Run: headless pygame with SDL's dummy video driver; simulated clock (each Clock.tick advances the game by its frame time, no real sleeping); random seed 0; keys injected as events and as key.get_pressed() state; no mouse input.
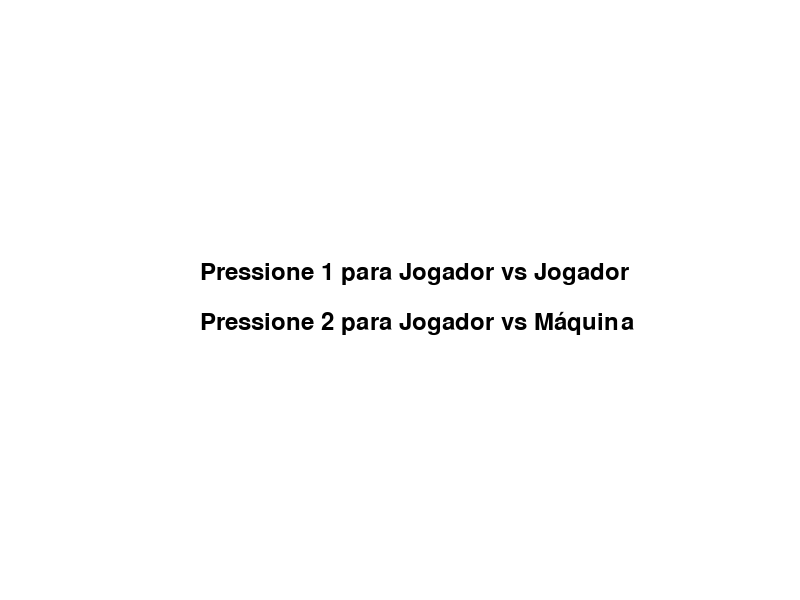
Frame 1 of 4 · flips 1–60 · no input
Frame 2 of 4 · flips 61–180 · tapped SPACE, RETURN · held RIGHT (→), D · screen unchanged from frame 1, image omitted
Frame 3 of 4 · flips 181–300 · held DOWN (↓), S · screen unchanged from frame 2, image omitted
Frame 4 of 4 · flips 301–420 · held LEFT (←), A, UP (↑), W · screen unchanged from frame 3, image omitted

The pygame program that drew these frames:

import pygame
import sys
import random
from pygame.locals import *

# Inicialização do pygame
pygame.init()

# Configurações da tela
WIDTH, HEIGHT = 800, 600
screen = pygame.display.set_mode((WIDTH, HEIGHT))
pygame.display.set_caption("Air Hockey")

# Cores
WHITE = (255, 255, 255)
BLACK = (0, 0, 0)
RED = (255, 0, 0)
BLUE = (0, 0, 255)
GREEN = (0, 255, 0)

# Configurações do jogo
FPS = 60
clock = pygame.time.Clock()

# Elementos do jogo
PUSHER_RADIUS = 40
PUCK_RADIUS = 20

# Inicializações
pusher1_pos = [150, HEIGHT // 2]
pusher2_pos = [WIDTH - 150, HEIGHT // 2]
puck_pos = [WIDTH // 2, HEIGHT // 2]
puck_velocity = [random.choice([-10, 10]), random.choice([-10, 10])]

pusher1_speed = 6
pusher2_speed = 6

# Pontuação
score1 = 0
score2 = 0

# Timer
start_ticks = pygame.time.get_ticks()
game_duration = 180  # 3 minutos em segundos

# Função para exibir texto na tela
def draw_text(text, font, color, x, y):
    text_surface = font.render(text, True, color)
    screen.blit(text_surface, (x, y))

font = pygame.font.Font(None, 74)
small_font = pygame.font.Font(None, 36)

# Função para resetar a posição inicial do disco
def reset_puck():
    puck_pos[0] = WIDTH // 2
    puck_pos[1] = HEIGHT // 2
    puck_velocity[0] = random.choice([-10, 10])
    puck_velocity[1] = random.choice([-10, 10])

# Função para controlar a IA
def ai_movement():
    # Movimento vertical: A IA se move para cima ou para baixo em direção à posição do disco
    if puck_pos[1] > pusher2_pos[1] + PUSHER_RADIUS:  # Se o disco está abaixo da IA
        pusher2_pos[1] += pusher2_speed
    elif puck_pos[1] < pusher2_pos[1] - PUSHER_RADIUS:  # Se o disco está acima da IA
        pusher2_pos[1] -= pusher2_speed

    # Movimento horizontal: A IA tenta acompanhar o disco no eixo horizontal
    if puck_pos[0] > pusher2_pos[0] + PUSHER_RADIUS:  # Se o disco está à direita da IA
        pusher2_pos[0] += pusher2_speed
    elif puck_pos[0] < pusher2_pos[0] - PUSHER_RADIUS:  # Se o disco está à esquerda da IA
        pusher2_pos[0] -= pusher2_speed

    # Limites da tela para o movimento do pusher
    pusher2_pos[1] = max(PUSHER_RADIUS, min(pusher2_pos[1], HEIGHT - PUSHER_RADIUS))
    pusher2_pos[0] = max(WIDTH // 2 + PUSHER_RADIUS, min(pusher2_pos[0], WIDTH - PUSHER_RADIUS))


# Escolha do modo de jogo
against_ai = False
mode_selected = False

while not mode_selected:
    screen.fill(WHITE)
    draw_text("Pressione 1 para Jogador vs Jogador", small_font, BLACK, WIDTH // 2 - 200, HEIGHT // 2 - 40)
    draw_text("Pressione 2 para Jogador vs Máquina", small_font, BLACK, WIDTH // 2 - 200, HEIGHT // 2 + 10)
    pygame.display.update()  # Atualiza a tela

    for event in pygame.event.get():
        if event.type == QUIT:
            pygame.quit()
            sys.exit()
        if event.type == KEYDOWN:
            if event.key == K_1:
                against_ai = False
                mode_selected = True
            elif event.key == K_2:
                against_ai = True
                mode_selected = True

# Loop principal
playing = True
while playing:
    screen.fill(GREEN)

    # Desenhar linha central
    pygame.draw.line(screen, WHITE, (WIDTH // 2, 0), (WIDTH // 2, HEIGHT), 5)

    # Timer regressivo
    seconds = (pygame.time.get_ticks() - start_ticks) // 1000
    time_left = max(game_duration - seconds, 0)

    if time_left == 0:
        playing = False

    # Eventos
    for event in pygame.event.get():
        if event.type == QUIT:
            pygame.quit()
            sys.exit()

    # Movimento do jogador 1
    keys = pygame.key.get_pressed()
    if keys[K_w] and pusher1_pos[1] - PUSHER_RADIUS > 0:
        pusher1_pos[1] -= pusher1_speed
    if keys[K_s] and pusher1_pos[1] + PUSHER_RADIUS < HEIGHT:
        pusher1_pos[1] += pusher1_speed
    if keys[K_a] and pusher1_pos[0] - PUSHER_RADIUS > 0:
        pusher1_pos[0] -= pusher1_speed
    if keys[K_d] and pusher1_pos[0] + PUSHER_RADIUS < WIDTH // 2:
        pusher1_pos[0] += pusher1_speed

    # Movimento do jogador 2 ou IA
    if against_ai:
        ai_movement()
    else:
        if keys[K_UP] and pusher2_pos[1] - PUSHER_RADIUS > 0:
            pusher2_pos[1] -= pusher2_speed
        if keys[K_DOWN] and pusher2_pos[1] + PUSHER_RADIUS < HEIGHT:
            pusher2_pos[1] += pusher2_speed
        if keys[K_LEFT] and pusher2_pos[0] - PUSHER_RADIUS > WIDTH // 2:
            pusher2_pos[0] -= pusher2_speed
        if keys[K_RIGHT] and pusher2_pos[0] + PUSHER_RADIUS < WIDTH:
            pusher2_pos[0] += pusher2_speed

    # Movimento do disco
    puck_pos[0] += puck_velocity[0]
    puck_pos[1] += puck_velocity[1]

    # Colisão com as paredes
    if puck_pos[1] - PUCK_RADIUS <= 0 or puck_pos[1] + PUCK_RADIUS >= HEIGHT:
        puck_velocity[1] = -puck_velocity[1]
    if puck_pos[0] - PUCK_RADIUS <= 0:
        score2 += 1
        reset_puck()
    if puck_pos[0] + PUCK_RADIUS >= WIDTH:
        score1 += 1
        reset_puck()

    # Colisão com os empurradores
    dist1 = ((puck_pos[0] - pusher1_pos[0])**2 + (puck_pos[1] - pusher1_pos[1])**2)**0.5
    dist2 = ((puck_pos[0] - pusher2_pos[0])**2 + (puck_pos[1] - pusher2_pos[1])**2)**0.5

    if dist1 <= PUSHER_RADIUS + PUCK_RADIUS:
        puck_velocity[0] = abs(puck_velocity[0])
    if dist2 <= PUSHER_RADIUS + PUCK_RADIUS:
        puck_velocity[0] = -abs(puck_velocity[0])

    # Desenho dos elementos
    pygame.draw.circle(screen, RED, pusher1_pos, PUSHER_RADIUS)
    pygame.draw.circle(screen, BLUE, pusher2_pos, PUSHER_RADIUS)
    pygame.draw.circle(screen, BLACK, puck_pos, PUCK_RADIUS)

    # Placar e timer
    draw_text(str(score1), font, RED, WIDTH // 4, 20)
    draw_text(str(score2), font, BLUE, WIDTH * 3 // 4, 20)
    draw_text(f"Tempo: {time_left}s", small_font, BLACK, WIDTH // 2 - 100, 20)

    # Atualização da tela
    pygame.display.flip()
    clock.tick(FPS)


# Mensagem de fim de jogo
screen.fill(WHITE)
if score1 > score2:
    draw_text("Jogador 1 Venceu!", font, RED, WIDTH // 2 - 200, HEIGHT // 2 - 40)
elif score2 > score1:
    draw_text("Jogador 2 Venceu!", font, BLUE, WIDTH // 2 - 200, HEIGHT // 2 - 40)
else:
    draw_text("O jogo terminou empatado!", font, BLACK, WIDTH // 2 - 300, HEIGHT // 2 - 40)

pygame.display.flip()
pygame.time.wait(5000)
pygame.quit()
sys.exit()
